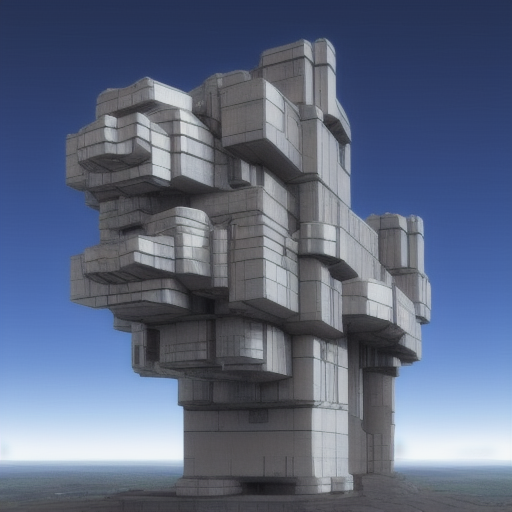
Generation parameters embedded in this image by AUTOMATIC1111 Stable Diffusion web UI or a fork of it (Forge, ...) (PNG 'parameters' text chunk):
piston based mineral extractor brutalist structure, futuristic, clear sky
Steps: 40, Sampler: Euler a, CFG scale: 7, Seed: 3703445737, Size: 512x512, Model hash: b8347bd3